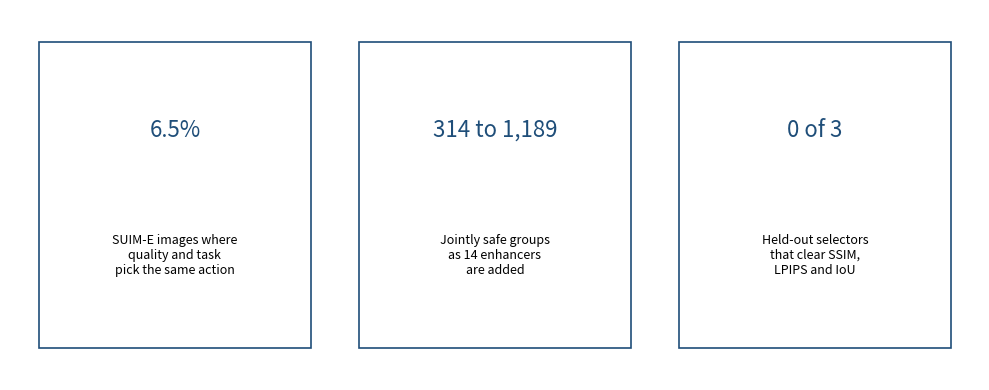

Generate this figure with matplotlib: (Note: this script raises an exception after producing the figure.)
"""Graphical abstract, about 2.5:1, using only reported results."""
from pathlib import Path

import matplotlib.pyplot as plt

OUT = Path(r".\outputs\IVC_B_manuscript_working\manuscript\figures")
fig, ax = plt.subplots(figsize=(10, 4))
ax.set_xlim(0, 10)
ax.set_ylim(0, 4)
ax.axis("off")
blocks = [
    (0.3, "6.5%", "SUIM-E images where\nquality and task\npick the same action"),
    (3.6, "314 to 1,189", "Jointly safe groups\nas 14 enhancers\nare added"),
    (6.9, "0 of 3", "Held-out selectors\nthat clear SSIM,\nLPIPS and IoU"),
]
for x, title, body in blocks:
    ax.add_patch(plt.Rectangle((x, 0.35), 2.8, 3.3, fill=False, linewidth=1.2, color="#1f4e79"))
    ax.text(x + 1.4, 2.7, title, ha="center", va="center", fontsize=16, color="#1f4e79")
    ax.text(x + 1.4, 1.35, body, ha="center", va="center", fontsize=9)
fig.tight_layout()
fig.savefig(OUT / "graphical_abstract.pdf")
fig.savefig(OUT / "graphical_abstract.png", dpi=200)
plt.close()
print("ga", OUT / "graphical_abstract.pdf")
